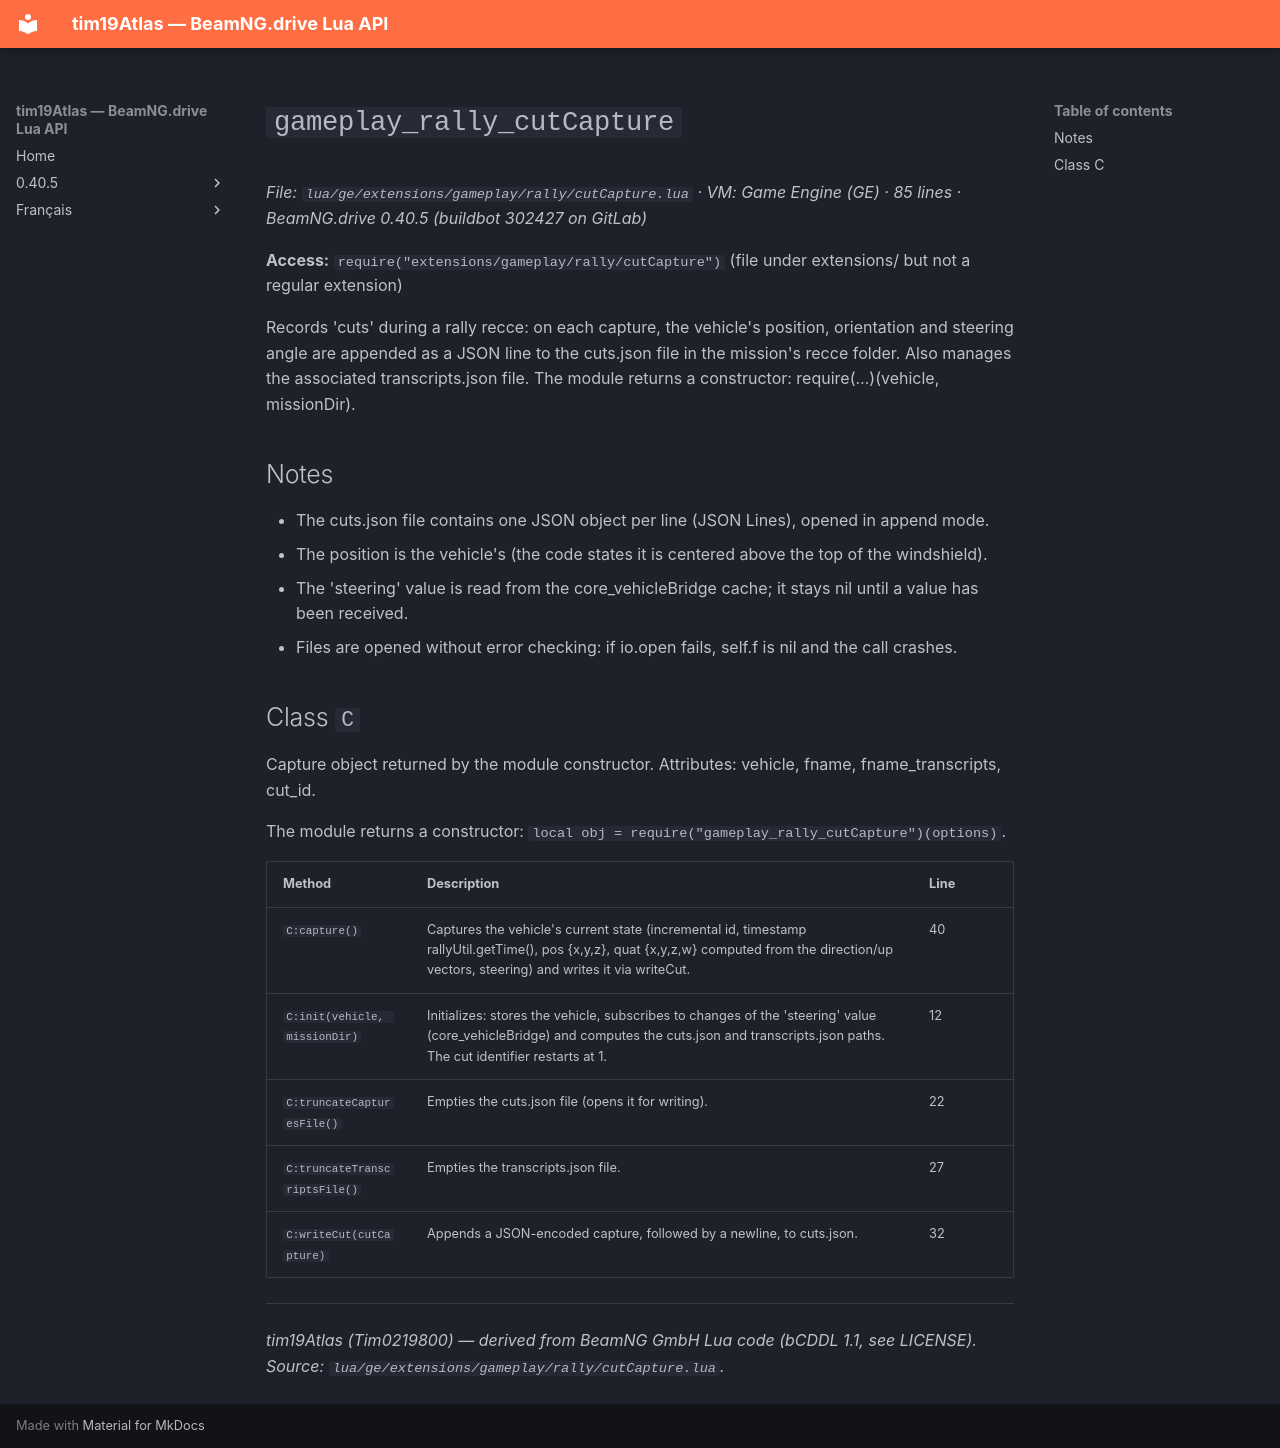

repository: Tim0219800/beamng-lua-atlas · page: 0.40.5/ge/extensions/gameplay/rally/cutCapture.html · generator: mkdocs

# `gameplay_rally_cutCapture`

*File: `lua/ge/extensions/gameplay/rally/cutCapture.lua` · VM: Game Engine (GE) · 85 lines · BeamNG.drive 0.40.5 (buildbot 302427 on GitLab)*

**Access:** `require("extensions/gameplay/rally/cutCapture")` (file under extensions/ but not a regular extension)

Records 'cuts' during a rally recce: on each capture, the vehicle's position, orientation and steering angle are appended as a JSON line to the cuts.json file in the mission's recce folder. Also manages the associated transcripts.json file. The module returns a constructor: require(...)(vehicle, missionDir).

## Notes

- The cuts.json file contains one JSON object per line (JSON Lines), opened in append mode.
- The position is the vehicle's (the code states it is centered above the top of the windshield).
- The 'steering' value is read from the core_vehicleBridge cache; it stays nil until a value has been received.
- Files are opened without error checking: if io.open fails, self.f is nil and the call crashes.

## Class `C`

Capture object returned by the module constructor. Attributes: vehicle, fname, fname_transcripts, cut_id.

The module returns a constructor: `local obj = require("gameplay_rally_cutCapture")(options)`.

| Method | Description | Line |
|---|---|---|
| `C:capture()` | Captures the vehicle's current state (incremental id, timestamp rallyUtil.getTime(), pos {x,y,z}, quat {x,y,z,w} computed from the direction/up vectors, steering) and writes it via writeCut. | 40 |
| `C:init(vehicle, missionDir)` | Initializes: stores the vehicle, subscribes to changes of the 'steering' value (core_vehicleBridge) and computes the cuts.json and transcripts.json paths. The cut identifier restarts at 1. | 12 |
| `C:truncateCapturesFile()` | Empties the cuts.json file (opens it for writing). | 22 |
| `C:truncateTranscriptsFile()` | Empties the transcripts.json file. | 27 |
| `C:writeCut(cutCapture)` | Appends a JSON-encoded capture, followed by a newline, to cuts.json. | 32 |

---
*tim19Atlas (Tim0219800) — derived from BeamNG GmbH Lua code (bCDDL 1.1, see LICENSE). Source: `lua/ge/extensions/gameplay/rally/cutCapture.lua`.*
